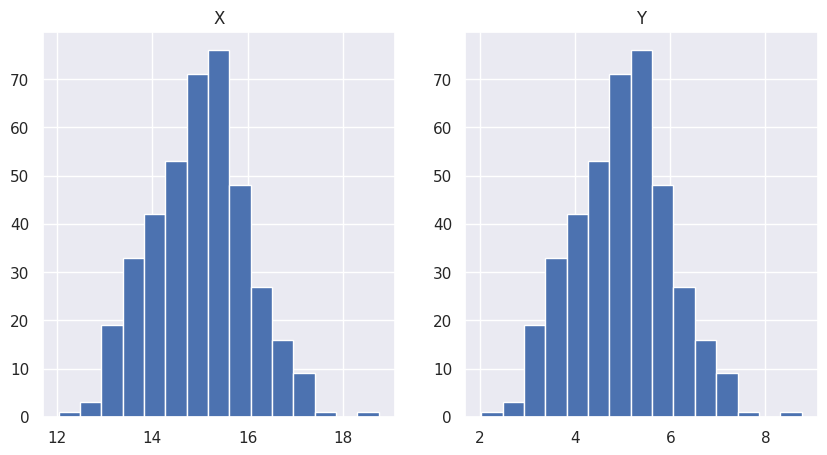
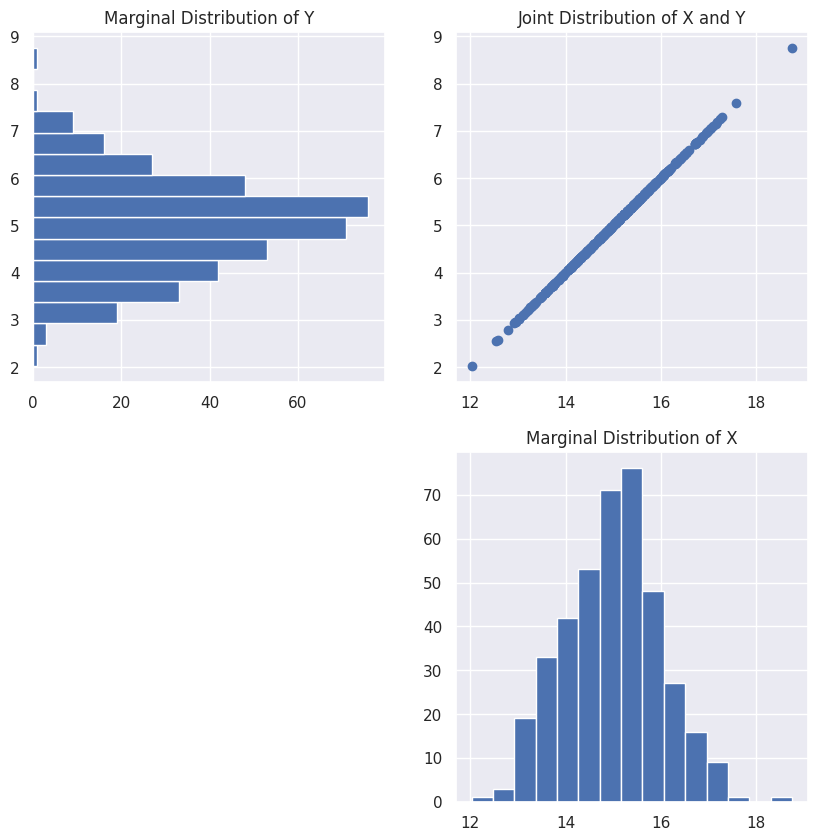

The matplotlib source for these figures, in order:
# import the packages we are going to be using
import numpy as np # for getting our distribution
import matplotlib.pyplot as plt # for plotting
import seaborn as sns; sns.set() # For a different plotting theme

# Don't worry so much about what rho is doing here
# Just know if we have a rho of 1 then we will get a perfectly
# upward sloping line, and if we have a rho of -1, we will get 
# a perfectly downward slopping line. A rho of 0 will 
# get us a 'cloud' of points
r = 1

# Don't worry so much about the following three lines of code for now
# this is just getting the data for us to plot
mean = [15, 5]
cov = [[1, r], [r, 1]]
x, y = x, y = np.random.multivariate_normal(mean, cov, 400).T

# Adjust the figure size
plt.figure(figsize=(10,5))

# Plot the histograms of X and Y next to each other
plt.subplot(1,2,1)
plt.hist(x = x, bins = 15)
plt.title("X")

plt.subplot(1,2,2)
plt.hist(x = y, bins = 15)
plt.title("Y")

plt.show()

# Plot the data
plt.figure(figsize=(10,10))
plt.subplot(2,2,2)
plt.scatter(x = x, y = y)
plt.title("Joint Distribution of X and Y")

# Plot the Marginal X Distribution
plt.subplot(2,2,4)
plt.hist(x = x, bins = 15)
plt.title("Marginal Distribution of X")


# Plot the Marginal Y Distribution
plt.subplot(2,2,1)
plt.hist(x = y, orientation = "horizontal", bins = 15)
plt.title("Marginal Distribution of Y")

# Show the plots
plt.show()